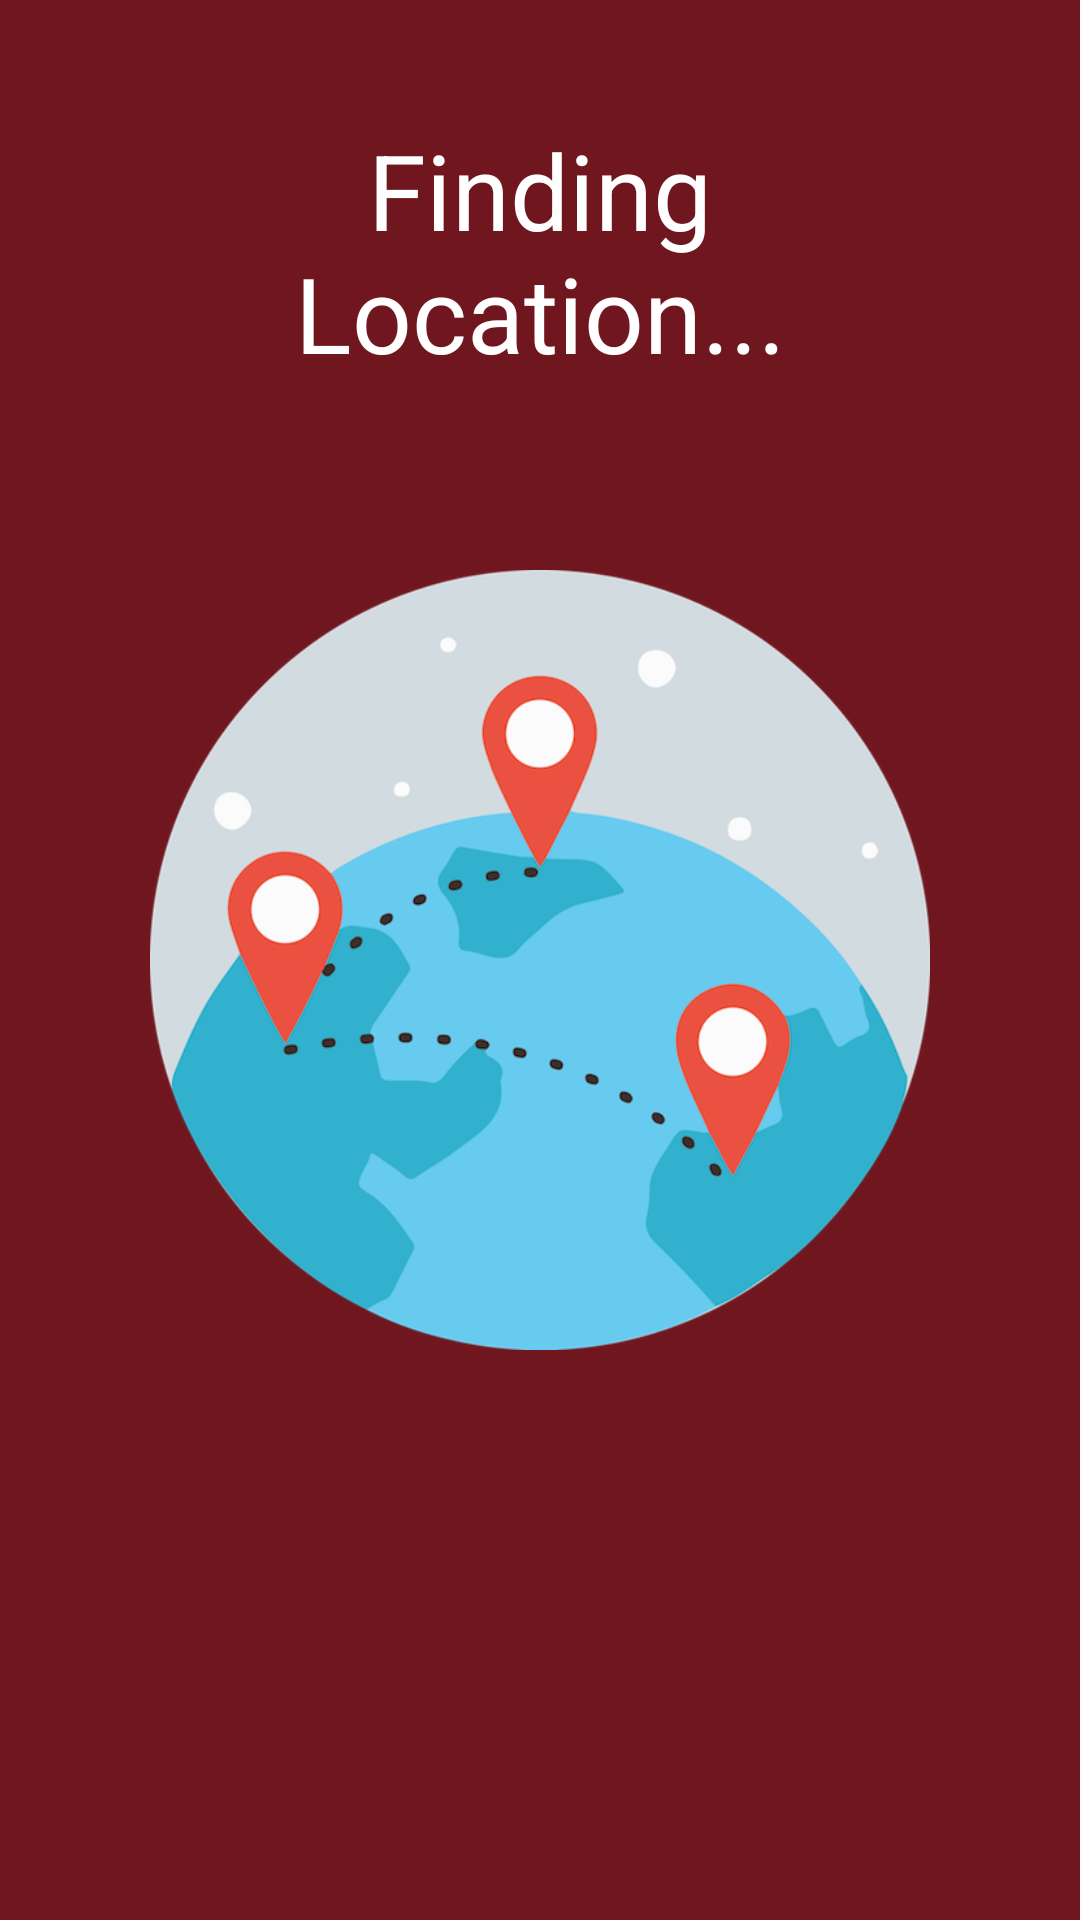

Here is an Android app screen rendered from its layout file. Give the layout XML and the strings, colors and styles it references.
<!-- AndroidManifest.xml: application theme AppTheme -->
<!-- res/layout/activity_splash_screen_load_gps.xml -->
<?xml version="1.0" encoding="utf-8"?>
<RelativeLayout xmlns:android="http://schemas.android.com/apk/res/android"
    xmlns:tools="http://schemas.android.com/tools"
    android:layout_width="match_parent"
    android:layout_height="match_parent"
    android:background="@color/primaryColorDark"
    tools:context="com.blink.tutor.SplashScreenLoadGPS">

    <TextView
        android:layout_width="match_parent"
        android:layout_height="wrap_content"
        android:gravity="center"
        android:layout_margin="40dp"
        android:textSize="35sp"
        android:textColor="#FFFFFF"
        android:text="Finding Location..."
        android:visibility="visible"/>

    <ImageView
        android:layout_width="match_parent"
        android:layout_height="wrap_content"
        android:adjustViewBounds="true"
        android:layout_centerInParent="true"
        android:padding="50dp"
        android:src="@drawable/world"
        android:visibility="visible"/>




</RelativeLayout>
<!-- resources referenced by this layout -->
<resources>
  <color name="primaryColorDark">#70161E</color>
  <!-- drawable world: png bitmap (drawable, 120462 bytes) -->
  <style name="AppTheme" parent="Theme.AppCompat.Light.NoActionBar">
          
          <item name="colorPrimary">@color/primaryColor</item>
          <item name="colorPrimaryDark">@color/primaryColorDark</item>
          <item name="colorAccent">@color/colorAccent</item>
      </style>
  <color name="primaryColor">#1E020F</color>
  <color name="colorAccent">#7EA16B</color>
</resources>
